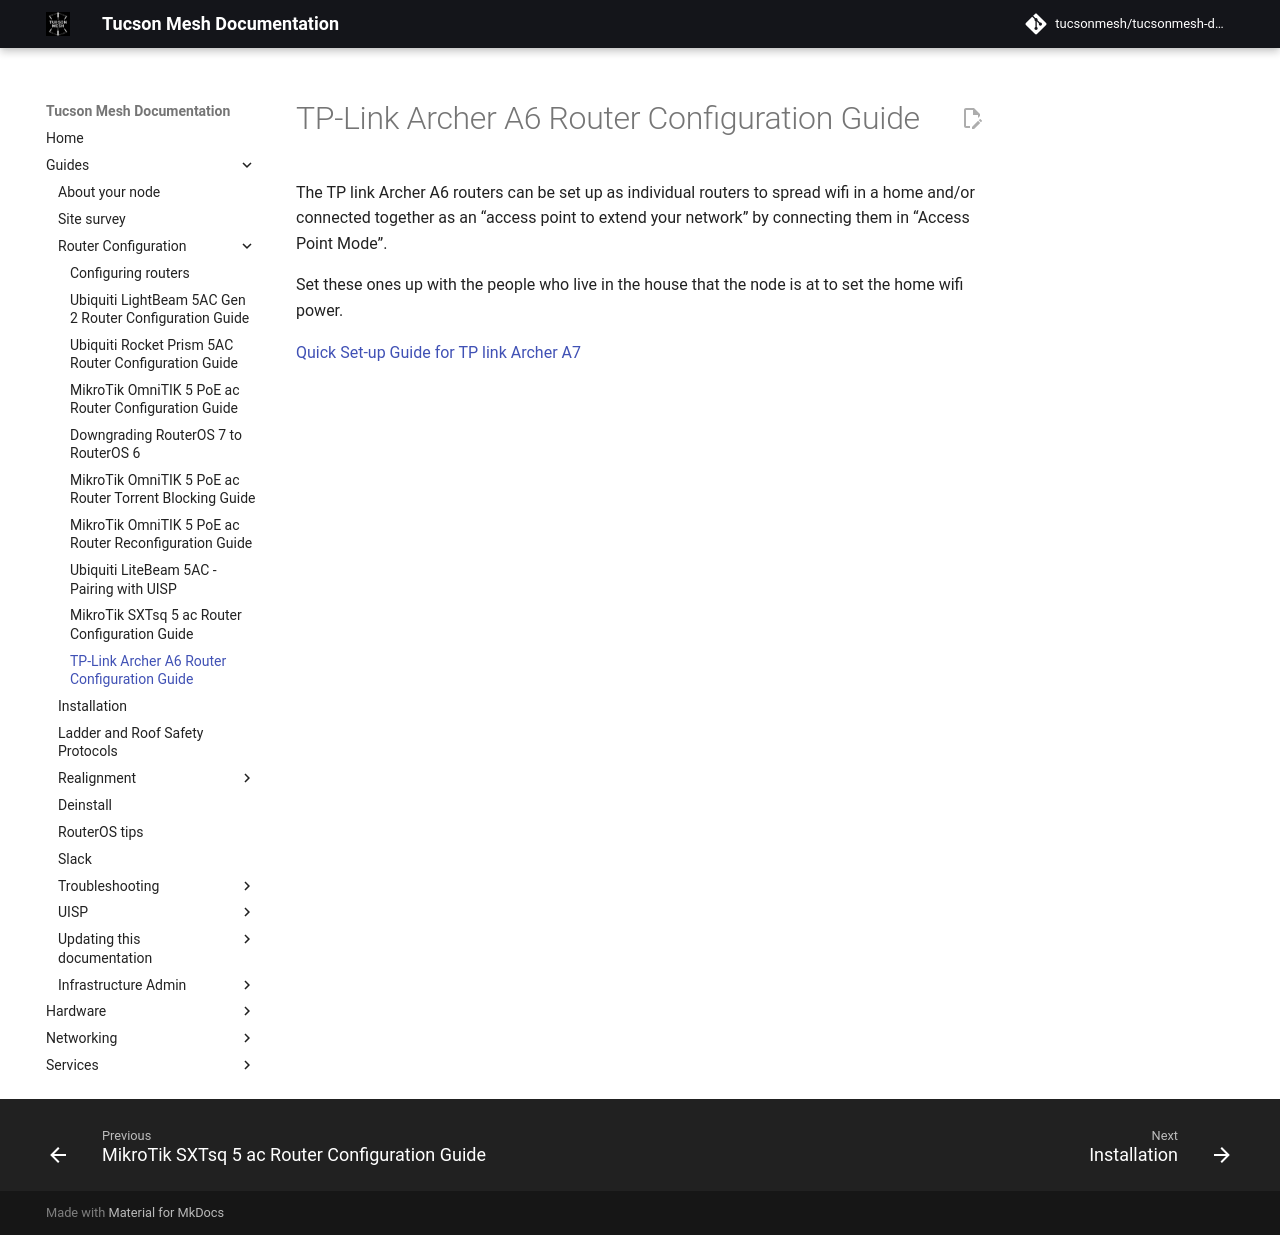

repository: tucsonmesh/tucsonmesh-docs · page: guides/configuring-routers/archer-a6/index.html · generator: mkdocs

# TP-Link Archer A6 Router Configuration Guide

The TP link Archer A6 routers can be set up as individual routers to spread wifi in a home and/or connected together as an “access point to extend your network” by connecting them in “Access Point Mode”.

Set these ones up with the people who live in the house that the node is at to set the home wifi power.

[Quick Set-up Guide for TP link Archer A7](https://www.tp-link.com/us/user-guides/archer-a7&c7_v5/conventions#ug-sub-title-4)
